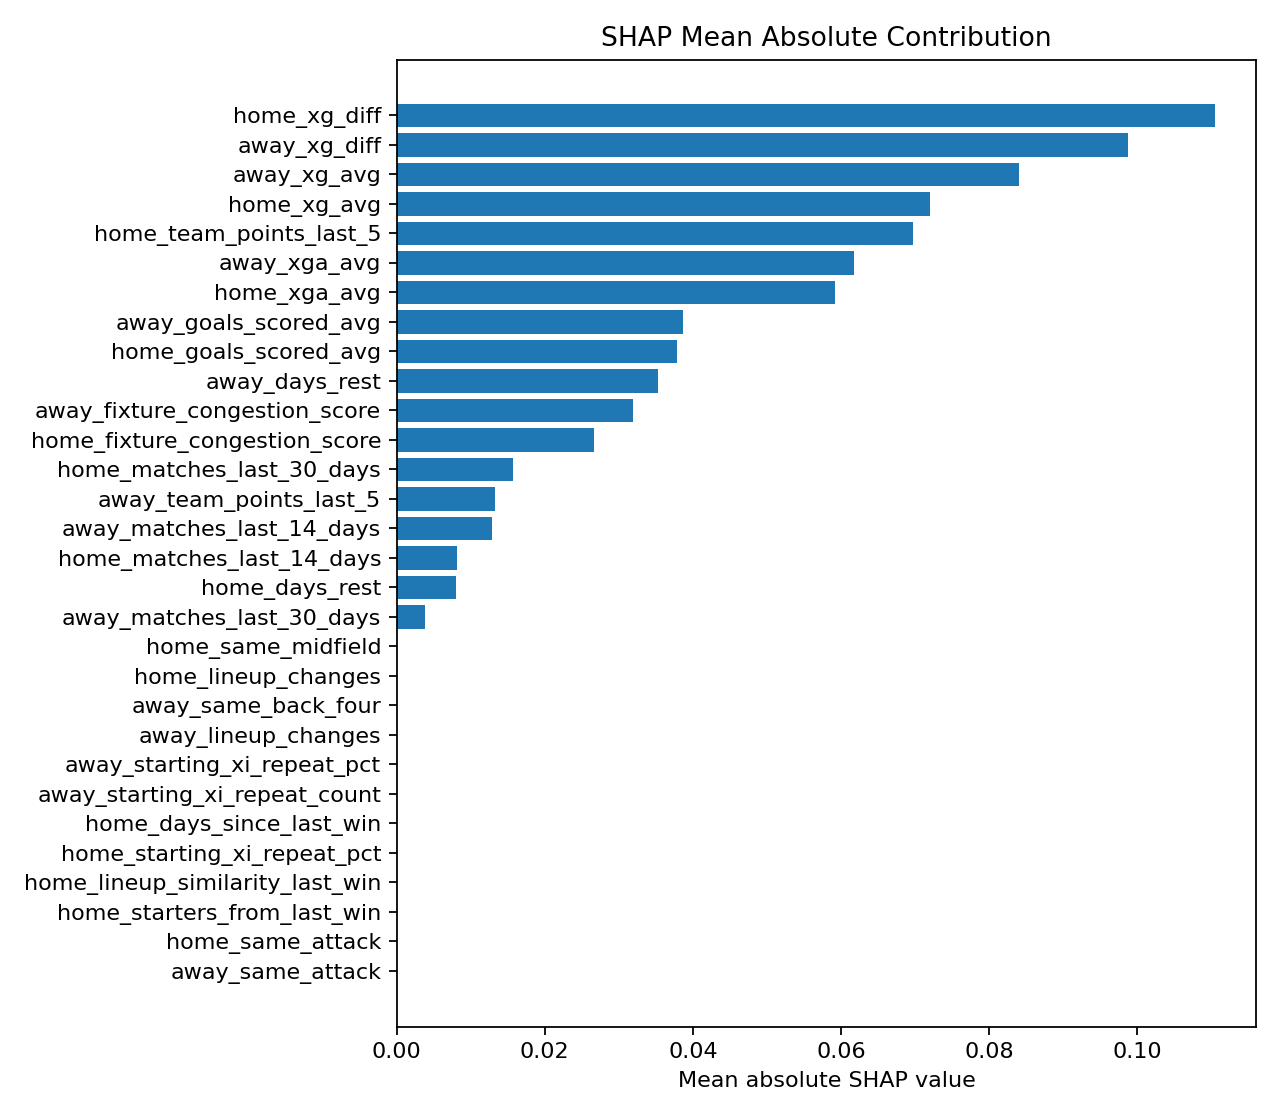

Data behind this chart, as committed beside it:
feature, mean_abs_shap, feature_group
home_xg_diff, 0.1105, xG
away_xg_diff, 0.09876, xG
away_xg_avg, 0.0841, xG
home_xg_avg, 0.07198, xG
home_team_points_last_5, 0.06973, baseline
away_xga_avg, 0.06175, xG
home_xga_avg, 0.0592, xG
away_goals_scored_avg, 0.03866, baseline
home_goals_scored_avg, 0.03784, baseline
away_days_rest, 0.03524, fatigue
away_fixture_congestion_score, 0.03191, fatigue
home_fixture_congestion_score, 0.02668, fatigue
home_matches_last_30_days, 0.01568, fatigue
away_team_points_last_5, 0.01334, baseline
away_matches_last_14_days, 0.01293, fatigue
home_matches_last_14_days, 0.008169, fatigue
home_days_rest, 0.008065, fatigue
away_matches_last_30_days, 0.00378, fatigue
home_lineup_changes, 0.0, continuity
away_same_back_four, 0.0, continuity
away_lineup_changes, 0.0, continuity
away_starting_xi_repeat_pct, 0.0, continuity
away_starting_xi_repeat_count, 0.0, continuity
home_days_since_last_win, 0.0, last_win
home_starting_xi_repeat_pct, 0.0, continuity
home_lineup_similarity_last_win, 0.0, last_win
home_starters_from_last_win, 0.0, last_win
home_same_attack, 0.0, continuity
home_same_midfield, 0.0, continuity
away_same_attack, 0.0, continuity
home_same_back_four, 0.0, continuity
away_same_midfield, 0.0, continuity
away_shared_minutes_score, 0.0, familiarity
away_starters_from_last_win, 0.0, last_win
away_lineup_similarity_last_win, 0.0, last_win
away_days_since_last_win, 0.0, last_win
home_shared_starts_score, 0.0, familiarity
home_shared_minutes_score, 0.0, familiarity
home_lineup_familiarity_score, 0.0, familiarity
away_shared_starts_score, 0.0, familiarity
away_injury_severity_score, 0.0, baseline
away_lineup_familiarity_score, 0.0, familiarity
home_manager_stability_score, 0.0, stability
home_lineup_rotation_rate, 0.0, stability
home_squad_consistency_score, 0.0, stability
away_manager_stability_score, 0.0, stability
away_lineup_rotation_rate, 0.0, stability
home_starting_xi_repeat_count, 0.0, continuity
away_missing_goals, 0.0, availability
away_lineup_strength_score, 0.0, continuity
away_availability_score, 0.0, availability
home_advantage, 0.0, baseline
home_had_midweek_match, 0.0, fatigue
home_days_since_last_match, 0.0, baseline
away_had_midweek_match, 0.0, fatigue
away_days_since_last_match, 0.0, baseline
home_played_europe_midweek, 0.0, fatigue
home_days_since_europe_match, 0.0, baseline
home_european_fixture_load, 0.0, baseline
away_played_europe_midweek, 0.0, fatigue
... 19 more rows
